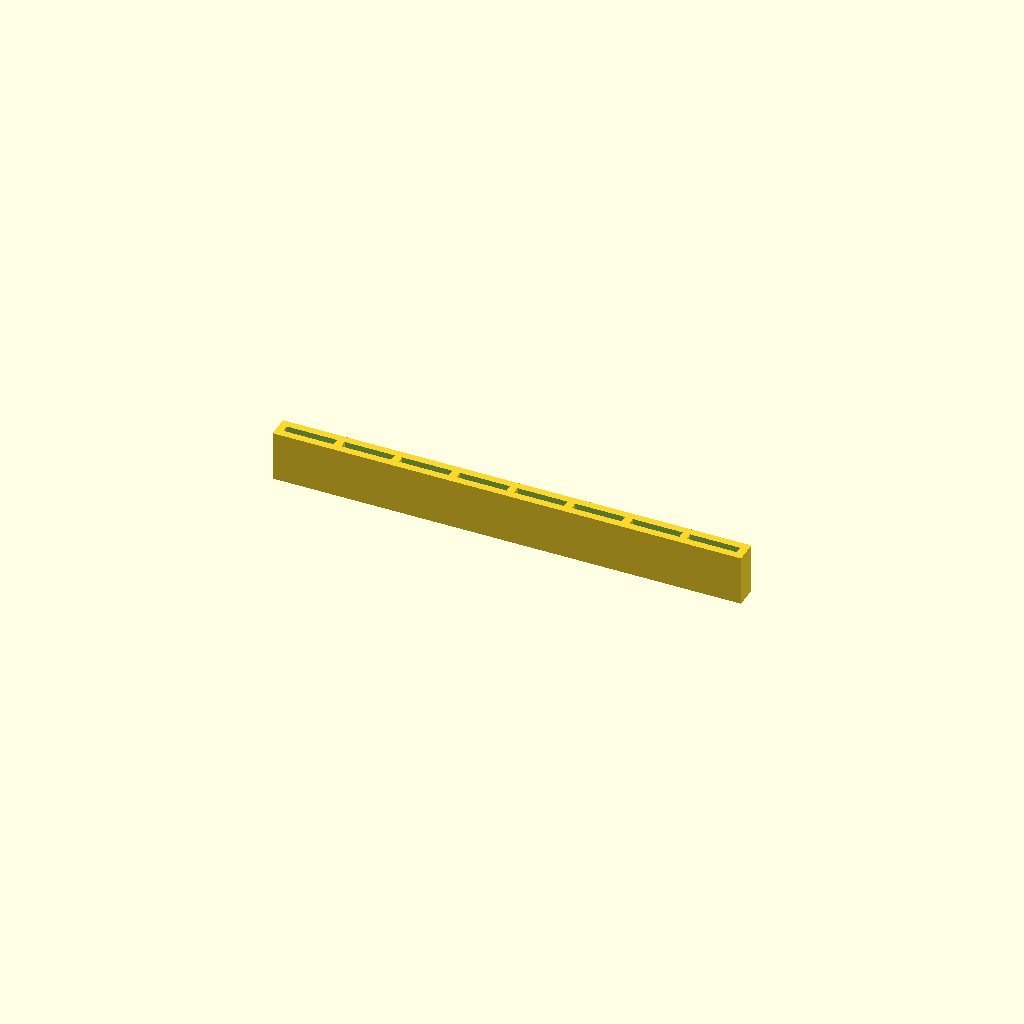
Cell 1: the model at its default parameters.
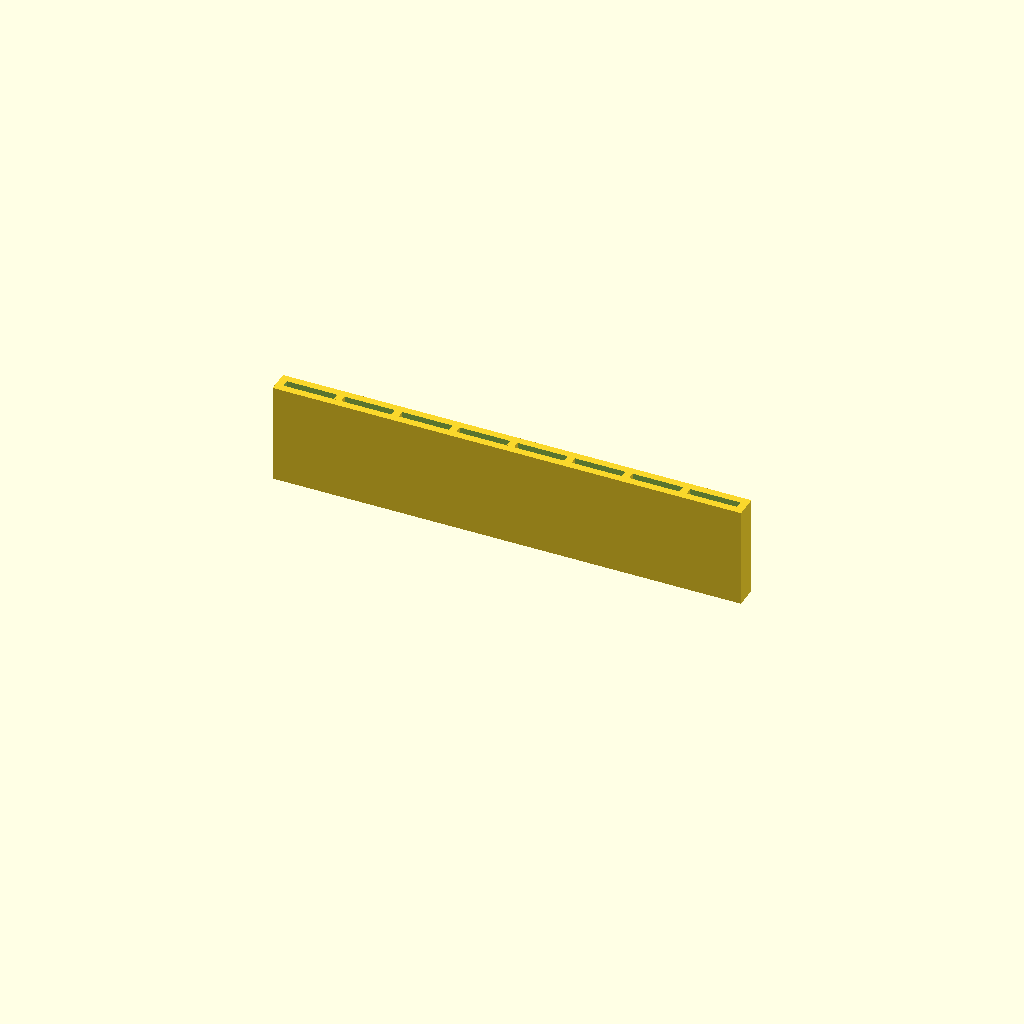
Cell 2: slot_h = 40 (everything else at default).
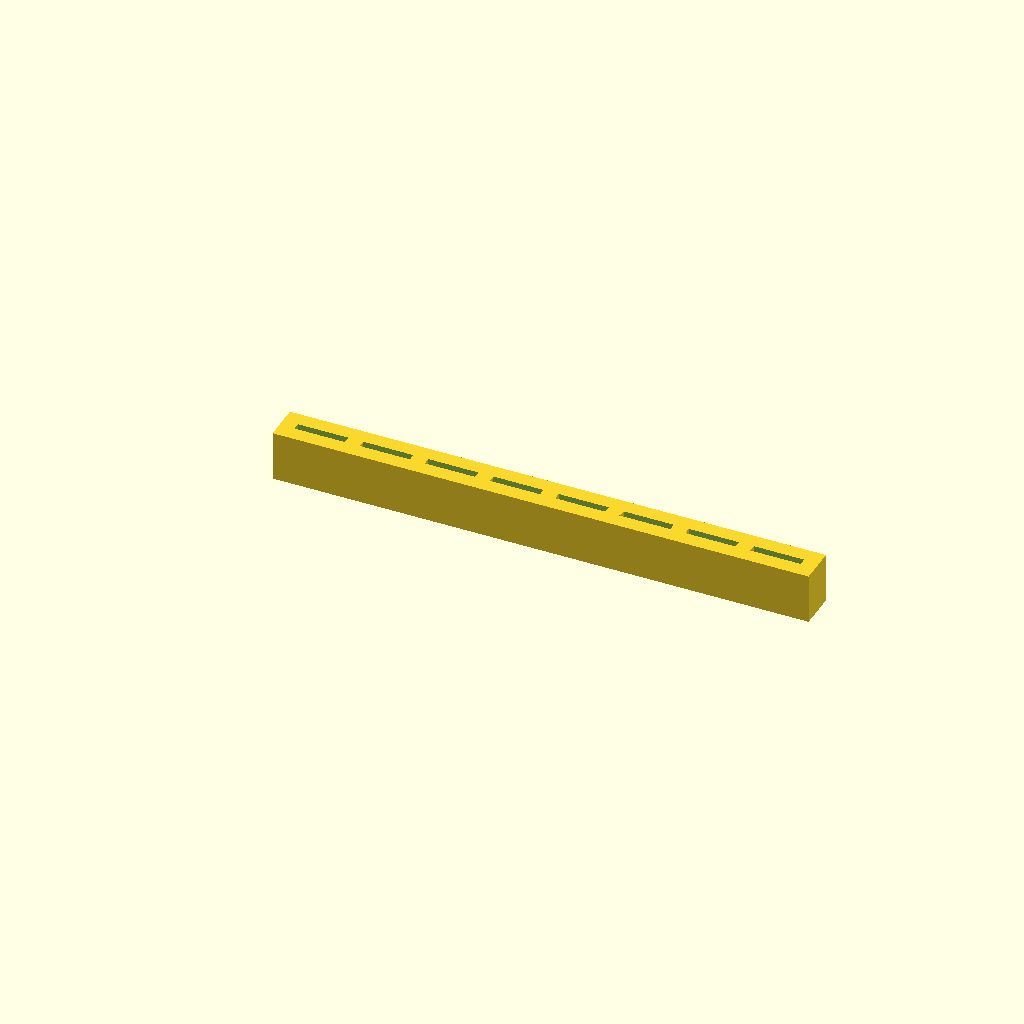
Cell 3 — th set to 6, the other parameters unchanged.
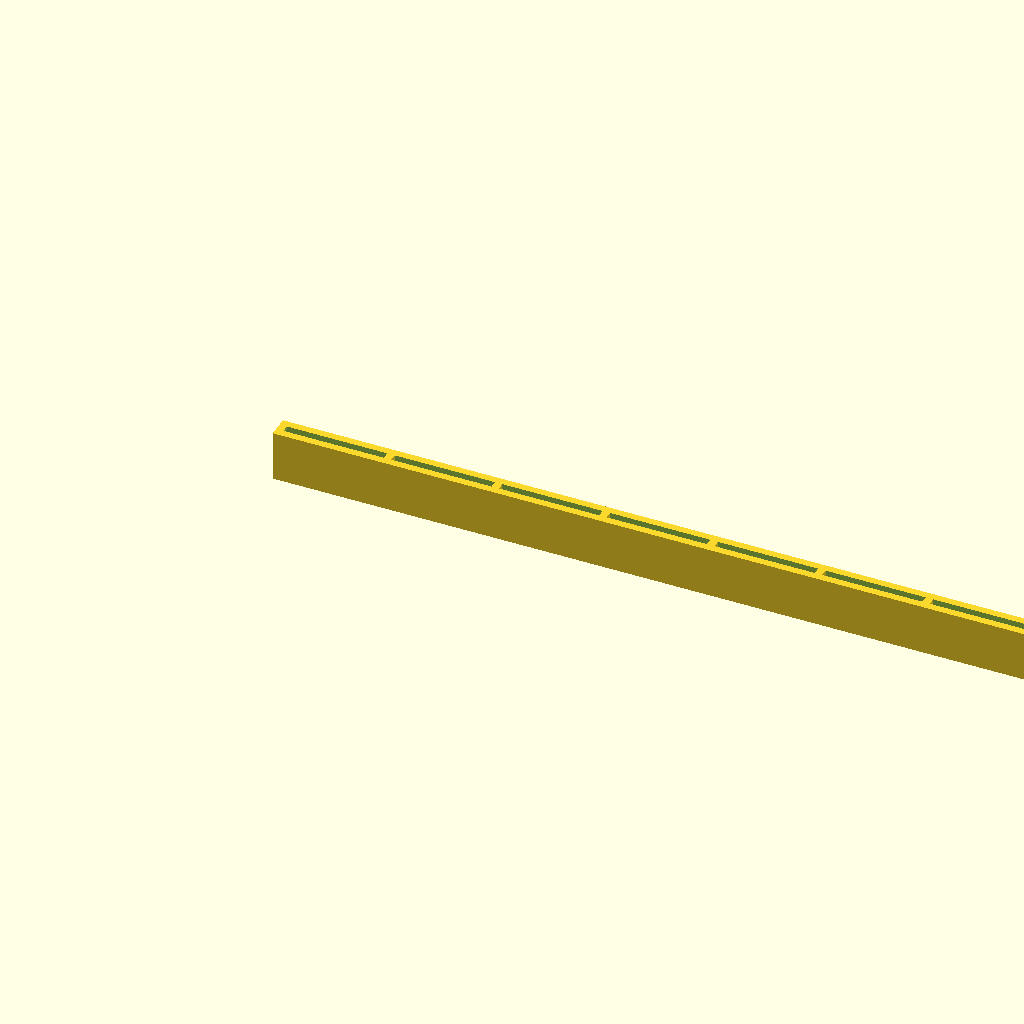
Cell 4: steak_knife_w = 40 (everything else at default).
One fixed orthographic camera (rotation 55°, 0°, 25°; colour scheme Cornfield) for every cell.
Source of the model, knife-hanger.scad:
$fn = 128;

slot_h = 20;
slot_w = 3;
th = 3;

steak_knife_th = 2;
steak_knife_w = 20;
steak_knife_count = 8;

difference() {
  cube([th + (steak_knife_w + th) * steak_knife_count, th + slot_w + th, slot_h]);
  translate([th, th, -1])
    cube([(steak_knife_w + th) * steak_knife_count - th, slot_w, slot_h+2]);
}
for (i = [1:steak_knife_count-1]) {
  translate([(th + steak_knife_w) * i, th])
    cube([th, slot_w, slot_h]);
}
Parameter table extracted from the source (name, type, default, range or options):
slot_h: number, default 20
slot_w: number, default 3
th: number, default 3
steak_knife_th: number, default 2
steak_knife_w: number, default 20
steak_knife_count: number, default 8
